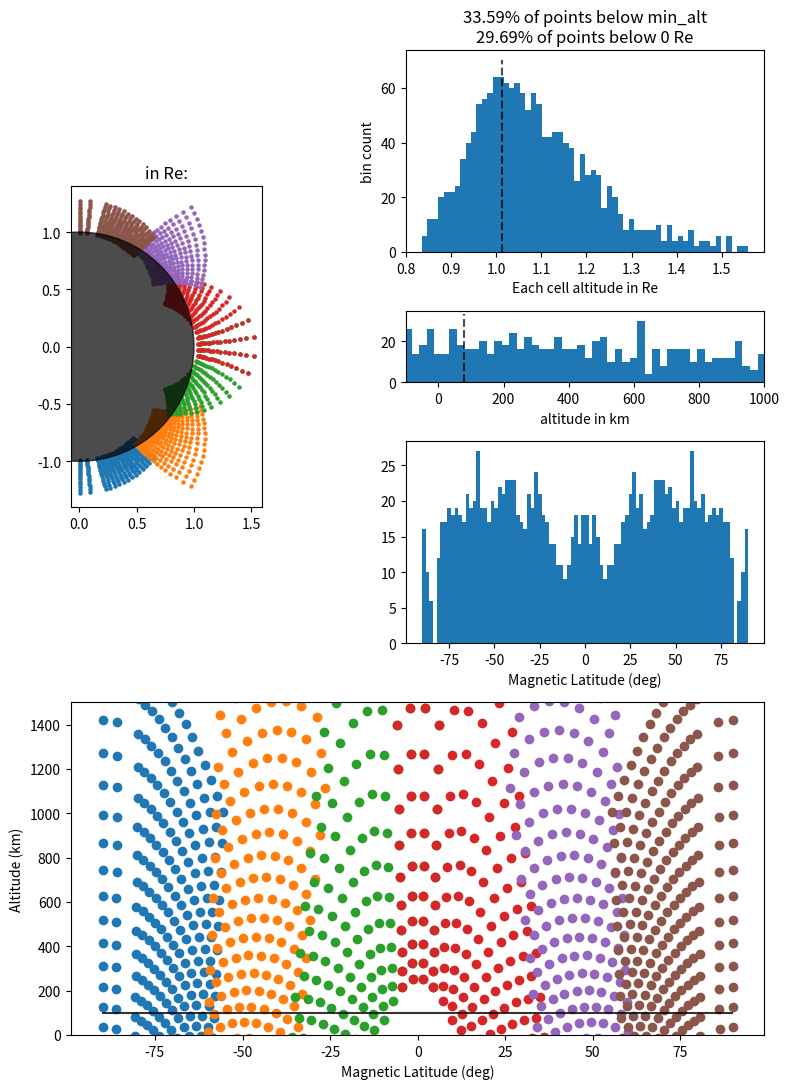

Write the Python code that produced this figure.
import matplotlib.pyplot as plt
import numpy as np

####        Set inputs          ####

# To save plot, change last line of the code, otherwise it is just shown

# Number of lats/alts (without ghost cells)
nLatsPerBlock_in = 12 
nAltsPerBlock_in = 12 

# in degrees, where to begin & end grid between (90,0)
# Grid is mirrored across N/S hemisphere
max_blat = 85
min_blat = 12

# In km (above surface)
min_alt = 80
max_alt = 800

# Number of "blocks" to simulate - i.e. # of processors in Aether run (must be >4 & even)
nBlocks = 6

nGCs = 2

# consts:
Re_KM = 6371  # in km
cPI = np.pi


########                  ~~~~~~~~~~~~~~~~~~~~                  ########
# OUTLINE:
# - constants & inputs (above)
# - def main (the function to create the grid)
# - def all conversions
# - def the ploting function
# - Run script:
#   - make the grid as Aether would
#   - call the plotting function

def main(alt_minRE, alt_maxRE, lat_min, lat_max, origins, extent, nLatsPerBlock, nAltsPerBlock):

    pcenters = np.zeros([len(origins), nLatsPerBlock, nAltsPerBlock])
    qcenters = np.zeros([len(origins), nLatsPerBlock, nAltsPerBlock])

    # Loop through QT's origins
    for n, origin in enumerate(origins):
        close_this_block = False
        isSouth = False
        # If we're in south hemisphere, flip everything. WIll be undone later.
        if origin < -0.01:
            isSouth = True
            origin  = -1*origin - extent

        lat0 = (2*(lat_max - lat_min))*origin    
        dlat = extent * ((lat_max - lat_min)*2) / (nLatsPerBlock - nGCs)
        
        # Put latitudes down evenly (centers & corners)
        # - This forms the invariant latitudes which field lines must pass thru
        lat1d = []
        lat1d_co = []   
        pcenters1d = np.empty(nLatsPerBlock)
        qs = np.empty((nLatsPerBlock, nAltsPerBlock))
        pcenters2d = np.empty((nLatsPerBlock, nAltsPerBlock))

        for i in range(nLatsPerBlock):
            lat1d.append(lat0 + (i - nGCs + 0.5) * dlat + lat_min)

        # IF touching pole, put last ghost cell at 89.9 degrees & the 2nd to last 1/2 way there.
        if origin + extent > 0.49:
            lat1d[-1] = 89.9
            lat1d[-2] = (lat1d[-1] + lat1d[-2]) /2

        for i in range(nLatsPerBlock):
            pcenters1d[i] = alt_minRE / (np.sin(cPI/2 - np.deg2rad(lat1d[i]))**2)
            # Easier to save later if we get this:
            pcenters2d[i, :] = alt_minRE / (np.sin(cPI/2 - np.deg2rad(lat1d[i]))**2)

        # Corners (only used here to determine if we need to close > 1 block per hemisphere)
        for i in range(nLatsPerBlock+1): 
            lat1d_co.append(lat0 + (i - nGCs) * dlat + lat_min)
        pcorners = alt_minRE / np.sin(cPI/2 - np.deg2rad(lat1d_co)) **2

        ## Determine if field lines should close. There are two conditions:
        # - If the lowest l-shell in this block < altMin
        if np.min(pcorners) < alt_maxRE: 
            close_this_block = True
        # - Or if we are touching the equator
        if origin < 0.01: # NH equator
            close_this_block + True
        if np.abs(extent + origin) < 0.01: # SH equator
            close_this_block = True

        ## Setting up the q-values...

        # The idea here is that we either want the field line to close (wrap over equator)
        # or to have its boundaries entirely within min/max alt. 
        # We do not want field lines ending before max_alt, and vice-versa.
        # By definition, q=0 at the equator and +/- infinity at the N/S poles, so:
        # - Q_max is obtained from the minimum altitude point on the highest latitude field line
        q_max_center = rp2q(alt_minRE, pcenters1d[-1])
        if close_this_block:
            q_min_center = 0 # if the block is closed, q_min = 0. This is the equator!
        else:
            # If open, q_min is the highest altitude point on the lowest latitude field line
            q_min_center = rp2q(alt_maxRE, pcenters1d[0])

        
        delQ = (q_max_center - q_min_center) / (nAltsPerBlock - nGCs*2) 
        for iAlt in range(nAltsPerBlock):
            qs[:, iAlt] = ((q_min_center + (iAlt - nGCs + 0.5) * delQ))
        
        # If we were in South hemisphere, multiply by -1
        # (and reverse so the points are ascending in q, same order as NH)
        if isSouth:
            qs = -1*np.flip(qs)
        qcenters[n,:] = qs
        pcenters[n,:] = pcenters2d

    return qcenters, pcenters


####        Useful Functions for conversions:          ####
####        - Not all used... 
####        - Format: in2out, in as few letters as necessary
####          example: cart to geo "xy2rt": (x,y) --> (r, theta)

## NOTE: theta for the dipole coordinate system is defined as co-latitude, not latitude
## Thus, we do (cPI-theta) for rt2(q/p).
## Then things are kept as-is, until conversion back to spherical when 
## colatitude is again considered

def rt2q(r, t):
    return np.cos(cPI/2 - t)/r**2

def rt2p(r, t):
    return r/(np.sin(cPI/2 - t)**2)

def rt2qp(r, t):
    q = rt2q(r, t)
    p = rt2p(r, t)
    return q, p

def rt2xy(r, t):
    x = r*np.cos(t)
    y = r*np.sin(t)
    return x, y


def rq2t(r,q):
    return np.arcsin(q * r**2)
def rp2t(r, p):
    return np.arccos(np.sqrt(r/p))

def rp2q(r, p):
    return np.sqrt((1-r/p)/r**4)

def qp2xy(q, p):
    r_ = qp_solve(q, p)
    t_ = rq2t(r_, q)
    return rt2xy(r_, t_)

def tp2r(t, p):
    return p * (np.cos(t)**2)

def alt2r(alt, re):
    return (alt + re)/re

def r2alt(r, re):
    return r*re - re


def qp_solve(q, p):
    """Solve for radius given (q,p) dipole coordinates
    Methodology from <https://arxiv.org/pdf/physics/0606044?

    Args:
        q (float): Distance from mag equator of dipole. Negative in south hemisphere.
        p (float): L-shell, basically. Units of Re

    Returns:
        float: R, distance from origin (of coord system) for point (q, p)
    """

    term0 = 256.0 / 27.0 * q**2 * p**4
    term1 = (1.0 + np.sqrt(1.0 + term0)) ** (2.0 / 3.0)
    term2 = term0 ** (1.0 / 3.0)
    term3 = 0.5 * ((term1**2 + term1 * term2 + term2**2) / term1) ** (3.0 / 2.0)
    new_r = p * (4.0 * term3) / (1.0 + term3) / (1.0 + np.sqrt(2.0 * term3 - 1.0))

    return new_r


def make_plot(qs, ps, alt_min_RE, Re_km=6371,
              abs_bot = False # Take the absolute value of latitude on bottom plot?
              ):

    rs = qp_solve(qs, ps)
    ts = rq2t(rs, qs)
    
    fig = plt.figure(figsize=(8,11))
    
    gs = plt.GridSpec(8,9)
    
    ax0 = fig.add_subplot(gs[:5,:3])
    for x,y in zip(*qp2xy(qs, ps)):
        ax0.scatter(x,y, s=5)
    
    xlim, ylim = ax0.get_xlim(), ax0.get_ylim()
    
    circle1 = plt.Circle((0, 0), 1, color='k', alpha = .7)
    ax0.add_patch(circle1)
    
    ax0.set_ylim(ylim)
    ax0.set_xlim(xlim)
    ax0.set_aspect(1)
    ax0.set_title('in Re:')

    ax1 = fig.add_subplot(gs[:2,4:])
    counts, _, _ = ax1.hist(rs.flatten(), bins=60)
    ax1.vlines(alt_min_RE, 0, max(counts)*1.1, linestyle = '--', alpha=.7, color='k')
    ax1.set_title(f"{np.sum(rs < alt_min_RE) / np.prod(rs.shape)*100:.2f}% of points below min_alt\n"
                 f"{np.sum(rs < 1) / np.prod(rs.shape)*100:.2f}% of points below 0 Re")
    ax1.set_xlabel('Each cell altitude in Re')
    ax1.set_ylabel('bin count')

    ax1p2 = fig.add_subplot(gs[2,4:])
    alt_min_KM = r2alt(alt_min_RE, Re_km)
    counts, bins, _ = ax1p2.hist(r2alt(rs, Re_km).flatten(), bins=200)
    ax1p2.vlines(alt_min_KM, 0, max(counts)*1.1, linestyle = '--', alpha=.7, color='k')
    ax1p2.set_xlim(-100, 1000)
    ax1p2.set_xlabel('altitude in km')

    another_hist_ax = fig.add_subplot(gs[3:5, 4:])
    another_hist_ax.hist(np.rad2deg(ts.flatten()), bins=90)
    another_hist_ax.set_xlabel('Magnetic Latitude (deg)')

    ax2 = fig.add_subplot(gs[5:,:])
    for x,y in zip(np.rad2deg(ts), r2alt(rs, Re_km)):
        if abs_bot:
            ax2.scatter(np.abs(x),y)
        else:
            ax2.scatter(x,y)
            
    ax2.hlines(100, 0 if abs_bot else -90, 90, color='k', alpha=.8)
    ax2.set_ylim(0,1500)
    ax2.set_xlabel('Magnetic Latitude (deg)')
    ax2.set_ylabel('Altitude (km)')

    plt.tight_layout()

    return fig


def generate_sym_quadtree(nBlocks):
    """
    Makes the latitude portion of the quadtree
    input: nBlocks
    outputs:
        origins (normed y-coordinate of lower-left)
        extent (size_up_norm)
    """
    origins = np.linspace(-0.5, 0.5, num=nBlocks, endpoint=False)
    extent = 1/nBlocks

    return origins, extent



# ------------------------------------------------------------------------
# Main code is here:
# ------------------------------------------------------------------------
if __name__ == "__main__":

    alt_maxRE = alt2r(max_alt, Re_KM)
    alt_minRE = alt2r(min_alt, Re_KM)
    
    nLatsPerBlock = nLatsPerBlock_in + nGCs*2
    nAltsPerBlock = nAltsPerBlock_in + nGCs*2

    origins, extent = generate_sym_quadtree(nBlocks)

    qs, ps = main(alt_minRE, alt_maxRE, min_blat, max_blat, origins, extent, nLatsPerBlock, nAltsPerBlock)

    # if we want r&theta now:
    # rs = qp_solve(qs, ps)
    # ts = rq2t(rs, qs)

    # Otherwise the plotting function does it:

    fig = make_plot(qs, ps, alt_minRE, Re_KM, abs_bot=False)

    plt.show()
